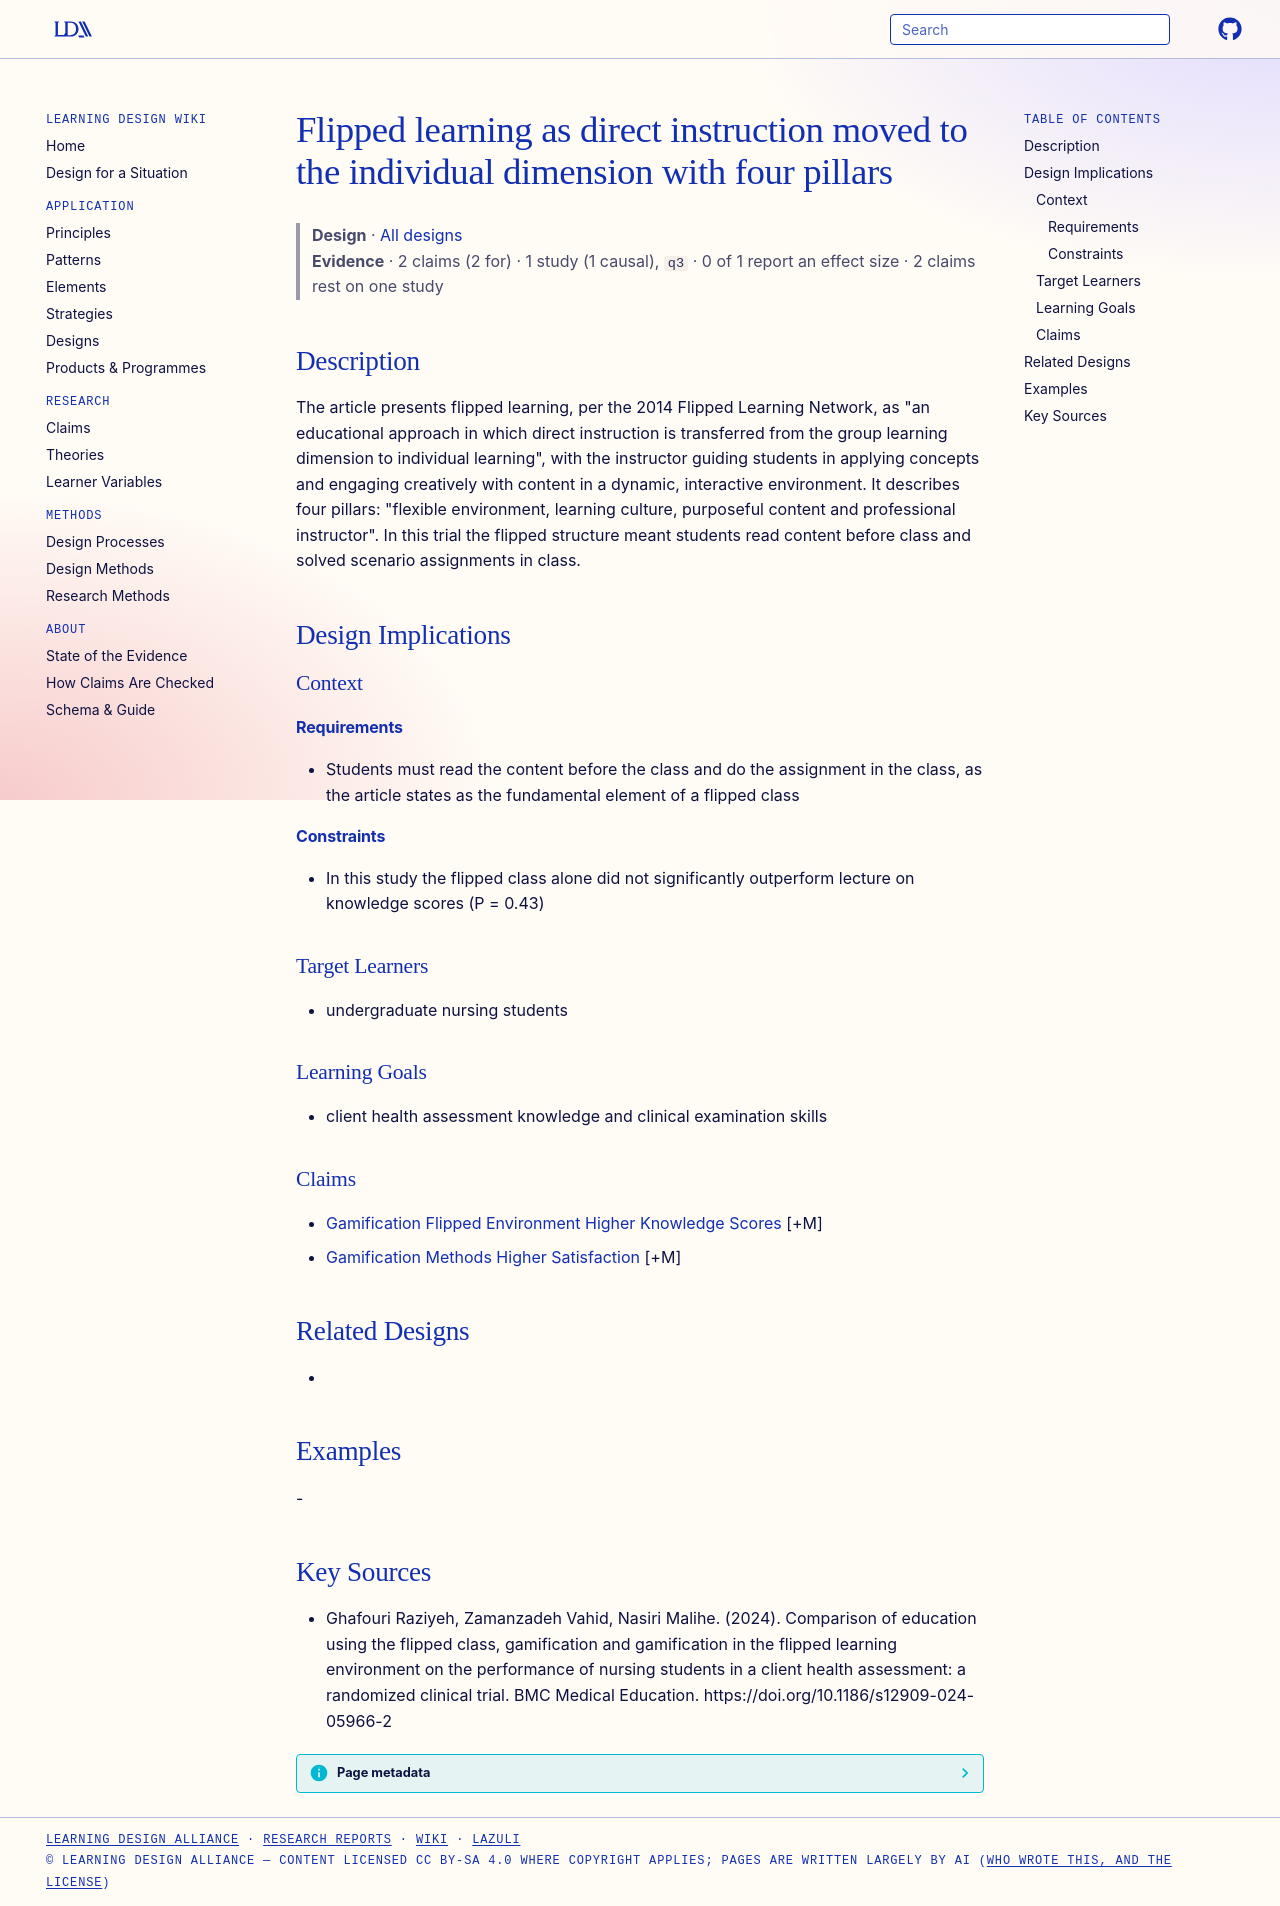

repository: Learning-Design-Alliance/learning-wiki · page: designs/flipped-learning-four-pillars-definition/index.html · generator: mkdocs

---
type: design
id: flipped-learning-four-pillars-definition
title: Flipped learning as direct instruction moved to the individual dimension with four pillars
description: "The article presents flipped learning, per the 2014 Flipped Learning Network, as \"an educational approach in which direct instruction is transferred from the group learning dimension to individual learning\", with the..."
status: review
generated:
  by: "process:settle-candidates"
  at: 2026-11-07
sources:
  - id: ghafouri-raziyeh-2024
    resource: "https://doi.org/10.1186/s12909-024-05966-2"
    title: "Ghafouri Raziyeh, Zamanzadeh Vahid, Nasiri Malihe. (2024). Comparison of education using the flipped class, gamification and gamification in the flipped learning environment on the performance of nursing students in a client health assessment: a randomized clinical trial. BMC Medical Education. https://doi.org/10.1186/s12909-024-05966-2"
    author: Ghafouri Raziyeh, Zamanzadeh Vahid, Nasiri Malihe
---

# Flipped learning as direct instruction moved to the individual dimension with four pillars

> **Design** · [All designs](index.md)
> **Evidence** · 2 claims (2 for) · 1 study (1 causal), `q3` · 0 of 1 report an effect size · 2 claims rest on one study

## Description
The article presents flipped learning, per the 2014 Flipped Learning Network, as "an educational approach in which direct instruction is transferred from the group learning dimension to individual learning", with the instructor guiding students in applying concepts and engaging creatively with content in a dynamic, interactive environment. It describes four pillars: "flexible environment, learning culture, purposeful content and professional instructor". In this trial the flipped structure meant students read content before class and solved scenario assignments in class.

## Design Implications

### Context
#### Requirements
- Students must read the content before the class and do the assignment in the class, as the article states as the fundamental element of a flipped class
#### Constraints
- In this study the flipped class alone did not significantly outperform lecture on knowledge scores (P = 0.43)

### Target Learners
- undergraduate nursing students

### Learning Goals
- client health assessment knowledge and clinical examination skills

### Claims
- [Gamification Flipped Environment Higher Knowledge Scores](../claims/gamification-flipped-environment-higher-knowledge-scores.md) [+M]
- [Gamification Methods Higher Satisfaction](../claims/gamification-methods-higher-satisfaction.md) [+M]

## Related Designs
- 

## Examples
-

## Key Sources
- Ghafouri Raziyeh, Zamanzadeh Vahid, Nasiri Malihe. (2024). Comparison of education using the flipped class, gamification and gamification in the flipped learning environment on the performance of nursing students in a client health assessment: a randomized clinical trial. BMC Medical Education. https://doi.org/10.1186/s12909-024-05966-2
